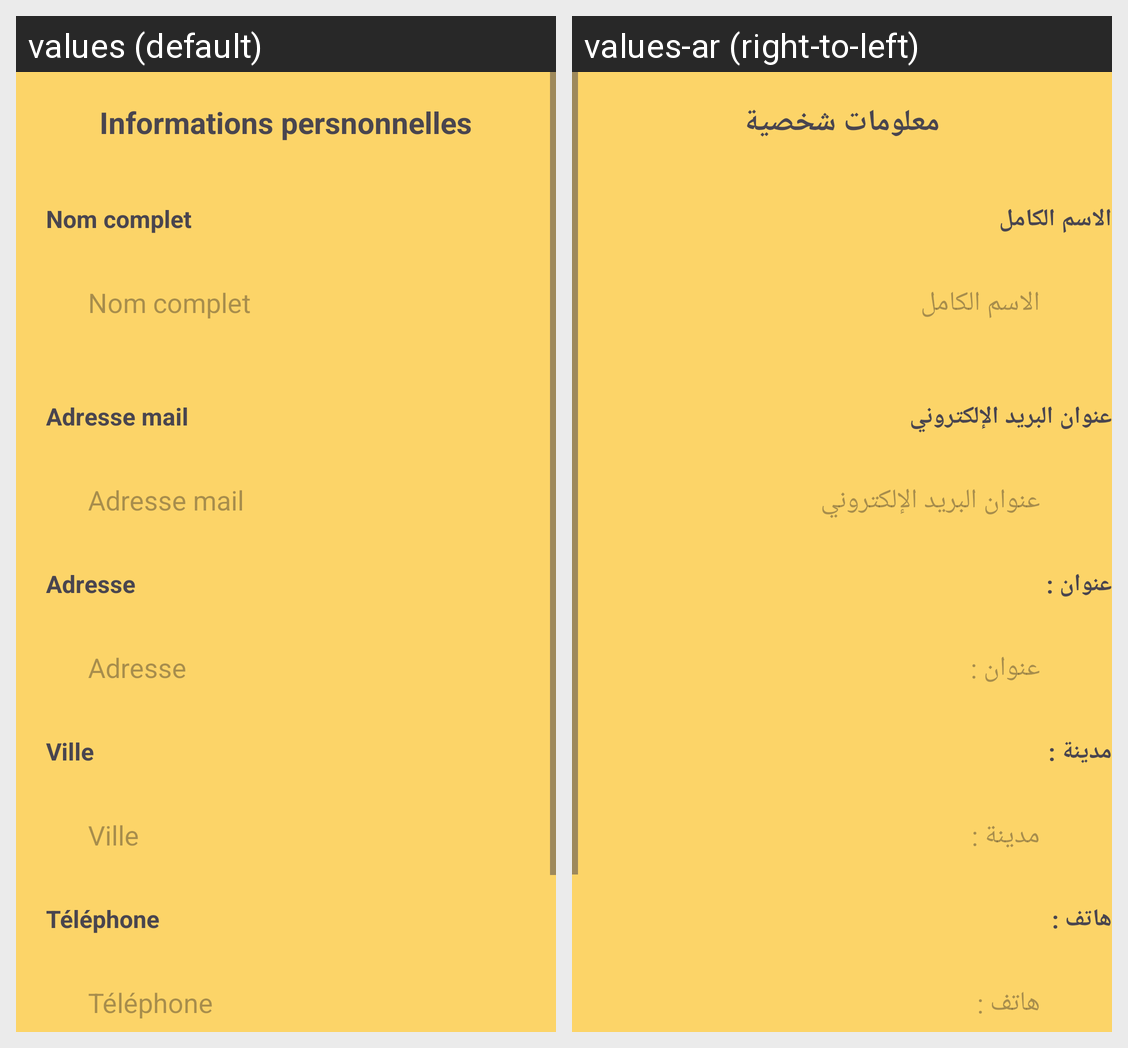

Here is an Android app screen in its default locale and in the app's own translations. Write out the translated-string differences for the strings that appear on this screen.
Android screen res/layout/activity_profil.xml rendered under 2 locales, left to right: values (default), values-ar (right-to-left). Device: Nexus 5 (rendered at 1080×1920; each locale shown at half size, 540×960, under a caption strip naming it); theme Theme.JoutiaApp.
Strings drawn on this screen, with the default value and each locale's value (text and hints the layout hard-codes, and strings that could not be matched under every locale, appear in the picture but are not listed):

informations_persnonneles
  values: Informations persnonnelles
  values-ar: معلومات شخصية

nom_complet
  values: Nom complet
  values-ar: الاسم الكامل

adresse_mail
  values: Adresse mail
  values-ar: عنوان البريد الإلكتروني

adresse
  values: Adresse
  values-ar: عنوان :

ville
  values: Ville
  values-ar: مدينة :

t_l_phone
  values: Téléphone
  values-ar: هاتف :
